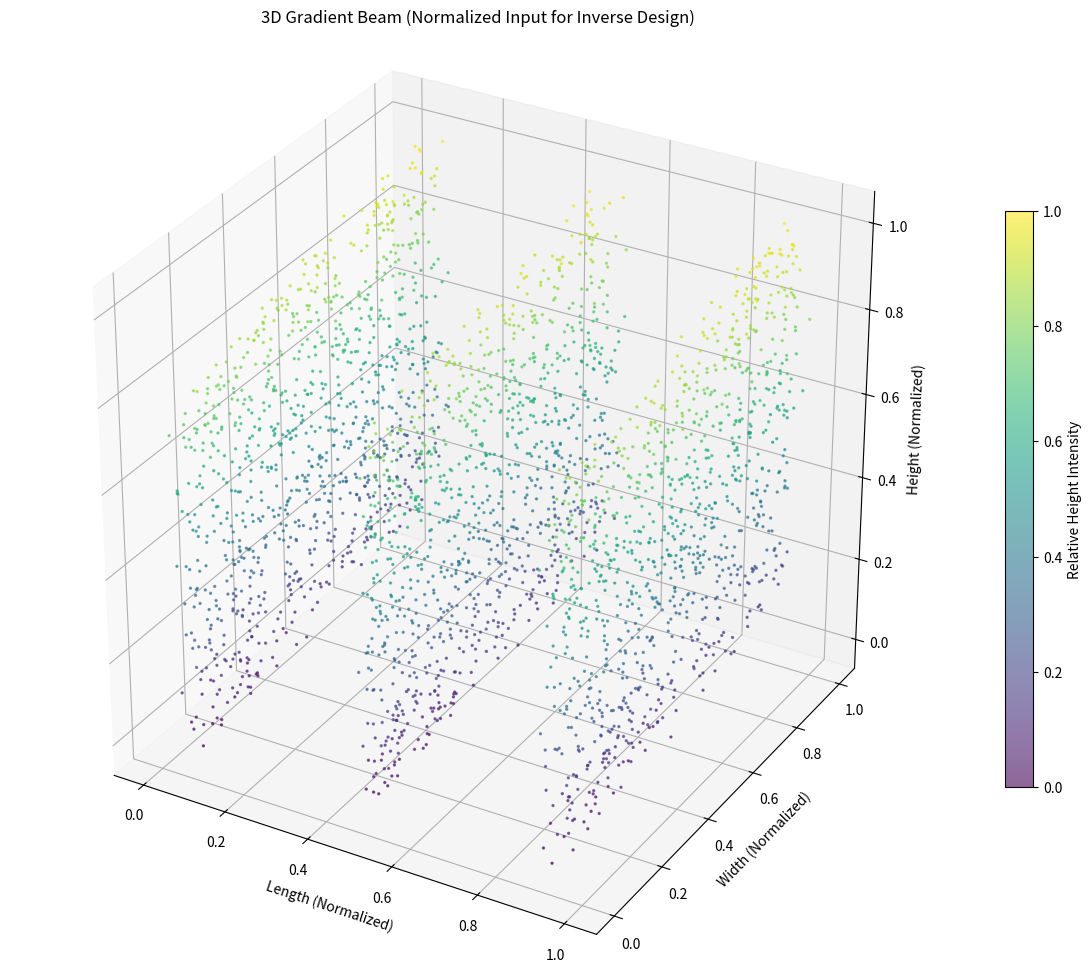

Source code (Python):
import numpy as np
import matplotlib.pyplot as plt
from mpl_toolkits.mplot3d import Axes3D

# ==========================================
# PART 1: DATA GENERATION (Replicating your Beam)
# ==========================================
def generate_beam_structure():
    """
    Generates the 3-slice slanted beam structure based on your 
    point cloud preview image.
    """
    n_points_per_slice = 1000
    
    # Define the three discrete slices along X-axis
    # Slice locations approx at -0.5, 0.5, 1.5
    slice_centers = [-0.5, 0.5, 1.5]
    
    x_list, y_list, z_list = [], [], []
    
    for x_center in slice_centers:
        # Generate random scatter within the slice
        # Y range: 0 to 250
        y_vals = np.random.uniform(0, 250, n_points_per_slice)
        
        # Z range: 0 to 2500 (Base height)
        # We add a tilt to Z based on Y to create the parallelogram/shear effect
        z_tilt = y_vals * 2  # shearing effect
        z_vals = np.random.uniform(0, 2500, n_points_per_slice) + z_tilt
        
        # X has jitter/thickness around the center
        x_vals = np.random.normal(x_center, 0.05, n_points_per_slice)
        
        x_list.append(x_vals)
        y_list.append(y_vals)
        z_list.append(z_vals)
        
    # Flatten to single arrays
    x = np.concatenate(x_list)
    y = np.concatenate(y_list)
    z = np.concatenate(z_list)
    
    return x, y, z

# ==========================================
# PART 2: NORMALIZATION & PLOTTING (The Fix)
# ==========================================
def visualize_normalized_beam(x, y, z):
    """
    Normalizes coordinates to 0-1 range to fix aspect ratio issues
    and plots the result.
    """
    # 1. Normalize Data
    # This ensures the model treats Length, Width, and Height equally
    x_norm = (x - x.min()) / (x.max() - x.min())
    y_norm = (y - y.min()) / (y.max() - y.min())
    z_norm = (z - z.min()) / (z.max() - z.min())
    
    # 2. Setup Plot
    fig = plt.figure(figsize=(12, 10))
    ax = fig.add_subplot(111, projection='3d')
    
    # 3. Plot Scatter
    # Using z_norm for color map to visualize height distribution
    sc = ax.scatter(x_norm, y_norm, z_norm, c=z_norm, cmap='viridis', s=2, alpha=0.6)
    
    # 4. Enforce Cubic Aspect Ratio
    # This prevents the "stretched" look from your original image
    ax.set_box_aspect((1, 1, 1))
    
    # Labels
    ax.set_title("3D Gradient Beam (Normalized Input for Inverse Design)")
    ax.set_xlabel("Length (Normalized)")
    ax.set_ylabel("Width (Normalized)")
    ax.set_zlabel("Height (Normalized)")
    
    # Colorbar
    cbar = plt.colorbar(sc, shrink=0.6)
    cbar.set_label('Relative Height Intensity')
    
    plt.tight_layout()
    plt.show()

# ==========================================
# PART 3: MAIN EXECUTION
# ==========================================
if __name__ == "__main__":
    # Generate the data
    print("Generating beam data...")
    x_raw, y_raw, z_raw = generate_beam_structure()
    
    # Visualize the fixed version
    print("Rendering normalized visualization...")
    visualize_normalized_beam(x_raw, y_raw, z_raw)